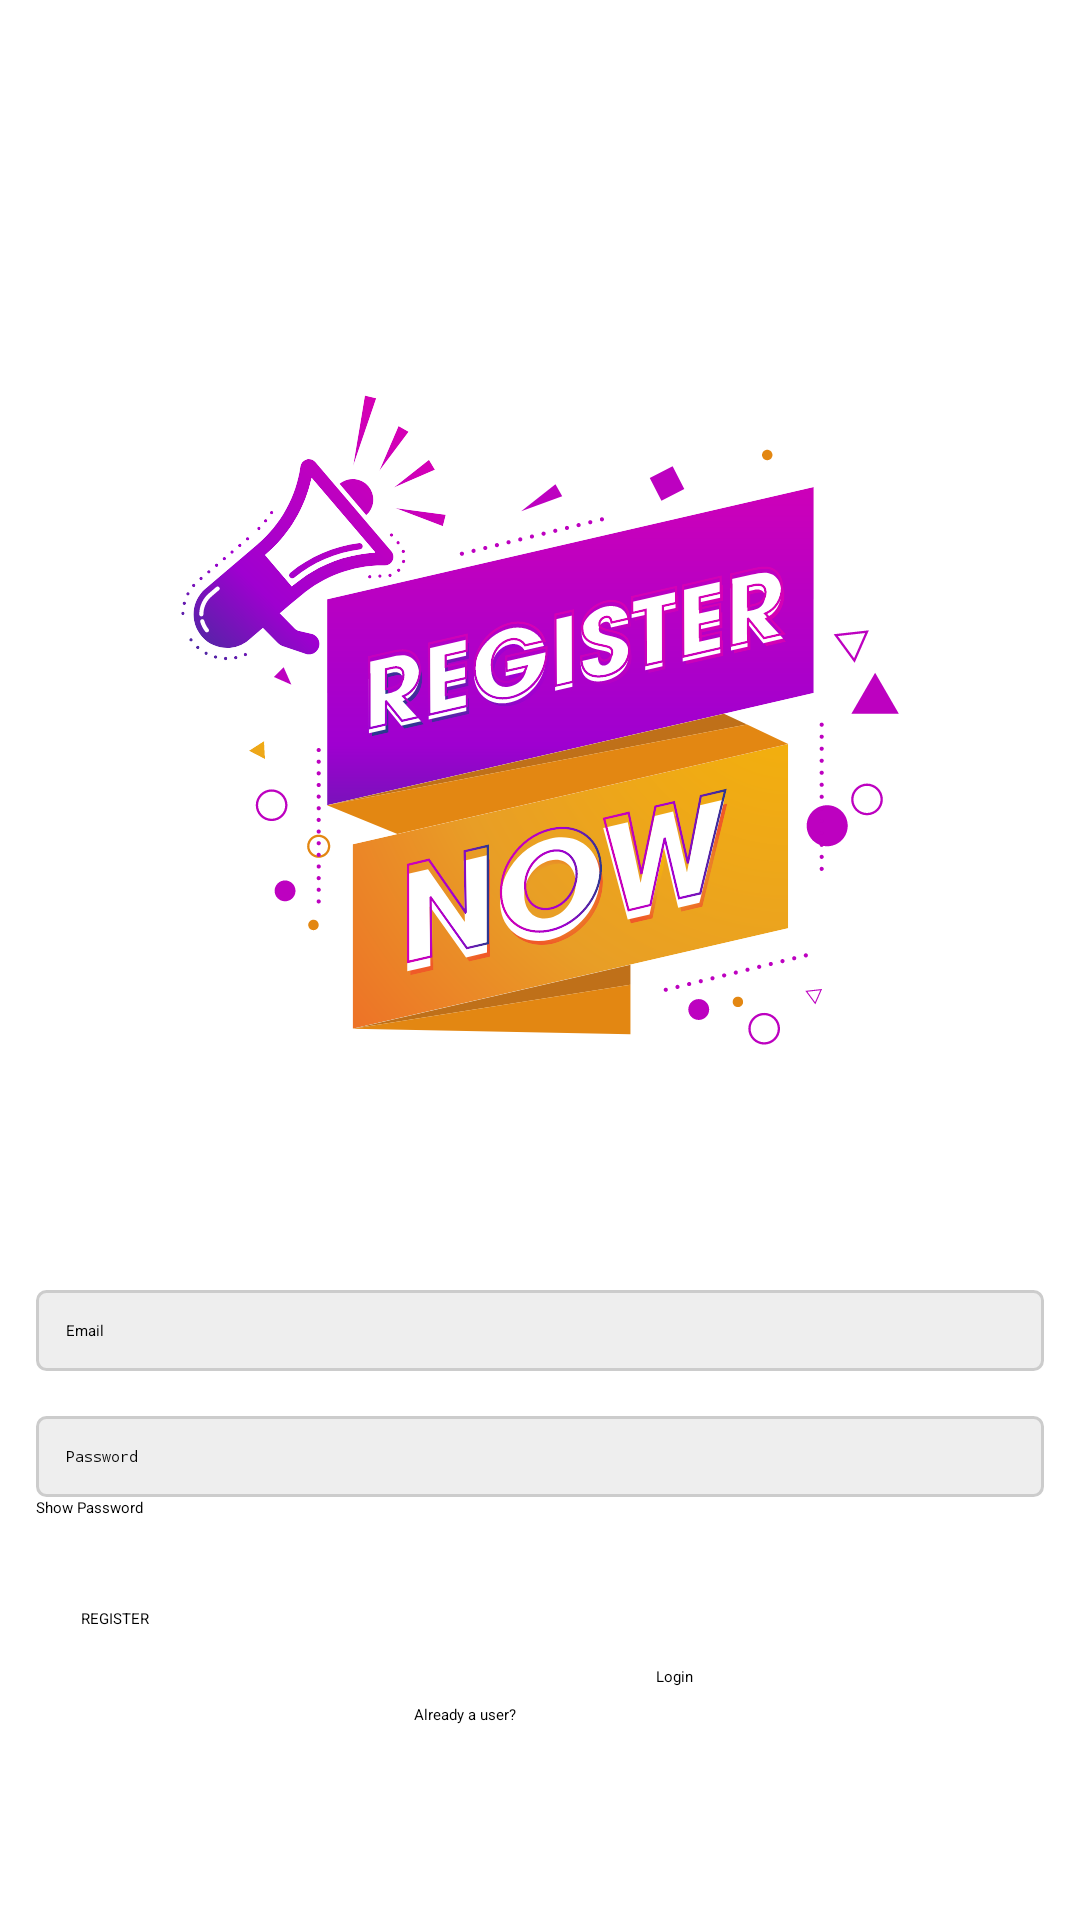

Write the Android layout XML for this screen, with the resource values it uses.
<!-- AndroidManifest.xml: application theme Theme.ProjectUas -->
<!-- res/layout/activity_register.xml -->
<?xml version="1.0" encoding="utf-8"?>
<LinearLayout xmlns:android="http://schemas.android.com/apk/res/android"
    xmlns:app="http://schemas.android.com/apk/res-auto"
    xmlns:tools="http://schemas.android.com/tools"
    android:orientation="vertical"
    android:gravity="center"
    android:padding="12dp"
    android:layout_width="match_parent"
    android:layout_height="match_parent"
    tools:context=".register">

    <ScrollView
        android:layout_width="match_parent"
        android:layout_height="match_parent"
        android:fillViewport="true">

        <LinearLayout
            android:layout_width="match_parent"
            android:layout_height="match_parent"
            android:orientation="vertical"
            android:gravity="center">
            <ImageView
                android:layout_width="match_parent"
                android:layout_height="350dp"
                android:src="@drawable/ic_vecteezy_account_login_line_icon_new_user_register_"/>










            <EditText
                android:layout_width="match_parent"
                android:layout_height="wrap_content"
                android:background="@drawable/edit_text_background"
                android:layout_marginTop="15dp"
                android:hint="Email"
                android:padding="10dp"
                android:id="@+id/email"/>

            <EditText
                android:layout_width="match_parent"
                android:layout_height="wrap_content"
                android:background="@drawable/edit_text_background"
                android:layout_marginTop="15dp"
                android:hint="Password"
                android:padding="10dp"
                android:inputType="textPassword"
                android:id="@+id/password"/>


            <Button
                android:id="@+id/showPass"
                android:layout_width="match_parent"
                android:layout_height="wrap_content"
                android:text="Show Password" />

            <Button
                android:layout_width="match_parent"
                android:layout_height="wrap_content"
                android:layout_marginTop="15sp"
                android:text="REGISTER"
                android:padding="15dp"
                android:id="@+id/register"/>

            <TextView
                android:layout_width="wrap_content"
                android:layout_height="wrap_content"
                android:text="Already a user?"
                android:layout_marginTop="10dp"
                android:layout_marginEnd="25dp"/>
            <TextView
                android:layout_width="wrap_content"
                android:layout_height="wrap_content"
                android:text="Login"
                android:layout_marginTop="-20dp"
                android:layout_marginStart="45dp"
                android:onClick="onClick"
                android:clickable="true"
                android:id="@+id/login_user"/>
        </LinearLayout>
    </ScrollView>

</LinearLayout>
<!-- resources referenced by this layout -->
<resources>
  <!-- drawable edit_text_background (drawable) -->
  <?xml version="1.0" encoding="utf-8"?>
  <shape xmlns:android="http://schemas.android.com/apk/res/android"
      android:shape="rectangle">
  
      <corners android:radius="3dp"/>
      <solid android:color="#eee"/>
      <stroke android:width="1dp"
          android:color="@color/gray"/>
  
  </shape>
  <!-- drawable ic_vecteezy_account_login_line_icon_new_user_register_: vector/xml drawable (drawable, 81744 chars, omitted) -->
  <color name="gray">#cccccc</color>
</resources>
